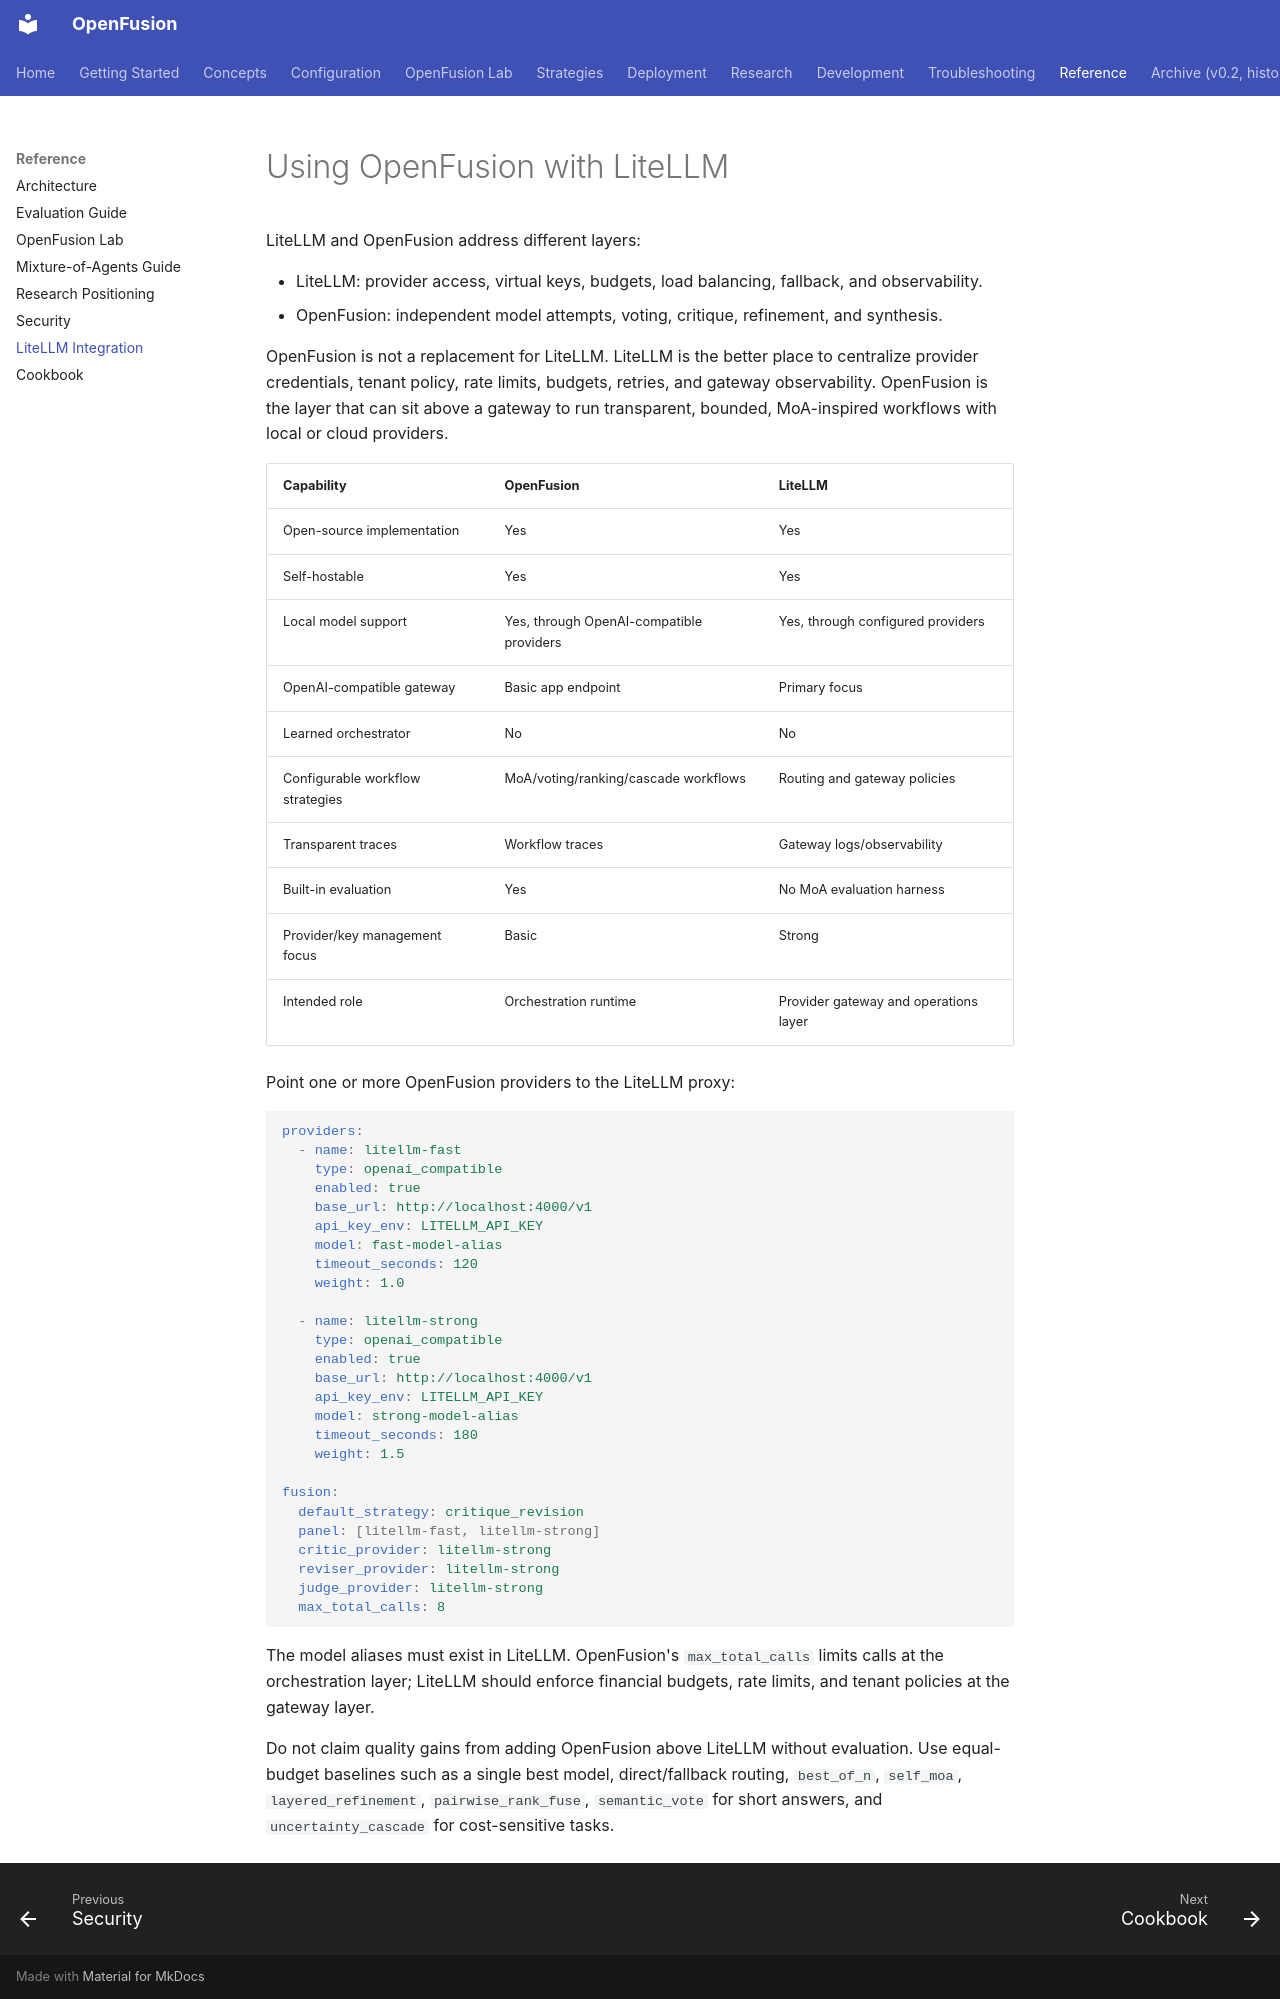

repository: johncheungmk/openfusion · page: LITELLM/index.html · generator: mkdocs

# Using OpenFusion with LiteLLM

LiteLLM and OpenFusion address different layers:

- LiteLLM: provider access, virtual keys, budgets, load balancing, fallback, and observability.
- OpenFusion: independent model attempts, voting, critique, refinement, and synthesis.

OpenFusion is not a replacement for LiteLLM. LiteLLM is the better place to
centralize provider credentials, tenant policy, rate limits, budgets, retries, and
gateway observability. OpenFusion is the layer that can sit above a gateway to run
transparent, bounded, MoA-inspired workflows with local or cloud providers.

| Capability | OpenFusion | LiteLLM |
|---|---|---|
| Open-source implementation | Yes | Yes |
| Self-hostable | Yes | Yes |
| Local model support | Yes, through OpenAI-compatible providers | Yes, through configured providers |
| OpenAI-compatible gateway | Basic app endpoint | Primary focus |
| Learned orchestrator | No | No |
| Configurable workflow strategies | MoA/voting/ranking/cascade workflows | Routing and gateway policies |
| Transparent traces | Workflow traces | Gateway logs/observability |
| Built-in evaluation | Yes | No MoA evaluation harness |
| Provider/key management focus | Basic | Strong |
| Intended role | Orchestration runtime | Provider gateway and operations layer |

Point one or more OpenFusion providers to the LiteLLM proxy:

```yaml
providers:
  - name: litellm-fast
    type: openai_compatible
    enabled: true
    base_url: http://localhost:4000/v1
    api_key_env: LITELLM_API_KEY
    model: fast-model-alias
    timeout_seconds: 120
    weight: 1.0

  - name: litellm-strong
    type: openai_compatible
    enabled: true
    base_url: http://localhost:4000/v1
    api_key_env: LITELLM_API_KEY
    model: strong-model-alias
    timeout_seconds: 180
    weight: 1.5

fusion:
  default_strategy: critique_revision
  panel: [litellm-fast, litellm-strong]
  critic_provider: litellm-strong
  reviser_provider: litellm-strong
  judge_provider: litellm-strong
  max_total_calls: 8
```

The model aliases must exist in LiteLLM. OpenFusion's `max_total_calls` limits calls at the orchestration layer; LiteLLM should enforce financial budgets, rate limits, and tenant policies at the gateway layer.

Do not claim quality gains from adding OpenFusion above LiteLLM without evaluation.
Use equal-budget baselines such as a single best model, direct/fallback routing,
`best_of_n`, `self_moa`, `layered_refinement`, `pairwise_rank_fuse`,
`semantic_vote` for short answers, and `uncertainty_cascade` for cost-sensitive
tasks.
